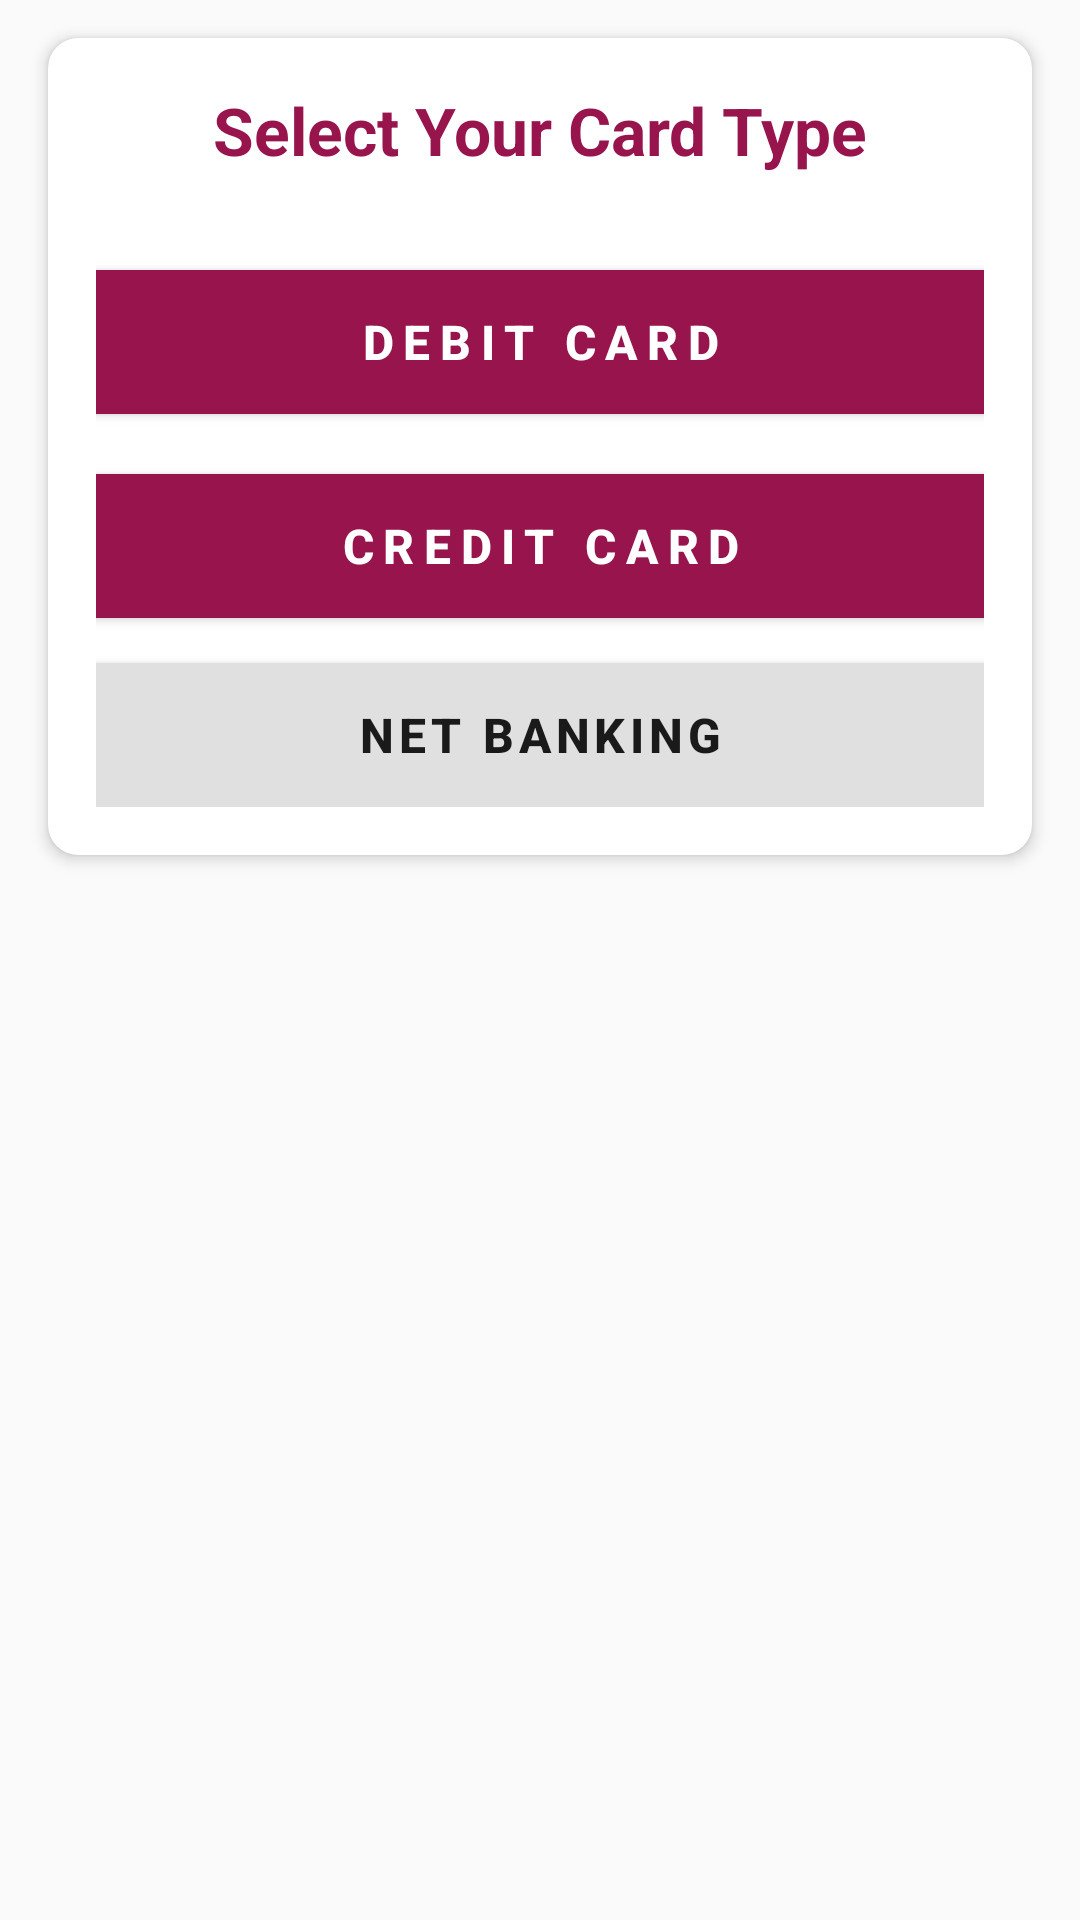

Here is an Android app screen rendered from its layout file. Give the layout XML and the strings, colors and styles it references.
<!-- AndroidManifest.xml: application theme Theme.AppCompat.Light.NoActionBar -->
<!-- res/layout/layout_card_type_popup.xml -->
<?xml version="1.0" encoding="utf-8"?>
    <LinearLayout
        xmlns:android="http://schemas.android.com/apk/res/android"
        xmlns:app="http://schemas.android.com/apk/res-auto"
        android:layout_width="match_parent"
        android:layout_height="wrap_content"
        android:orientation="vertical"
    android:background="@android:color/transparent"
    android:gravity="center_horizontal">

        <androidx.cardview.widget.CardView
            android:layout_marginTop="5dp"
            android:layout_marginHorizontal="10dp"
            android:layout_width="match_parent"
            android:layout_height="wrap_content"
            app:cardCornerRadius="10dp"
            app:cardElevation="3dp"
            app:cardUseCompatPadding="true"
            android:background="@drawable/card_border_bg">

            <LinearLayout
                android:gravity="center"
                android:layout_gravity="center"
                android:layout_width="match_parent"
                android:layout_height="wrap_content"
                android:orientation="vertical"
                android:padding="16dp">

                <TextView
                    android:layout_width="wrap_content"
                    android:layout_height="wrap_content"
                    android:text="Select Your Card Type"
                    android:textColor="@color/primary"
                    android:textStyle="bold"
                    android:textSize="22sp"
                    android:layout_gravity="center_horizontal"
                    android:paddingBottom="12dp" />
                <Button
                    android:layout_marginTop="20dp"
                    android:id="@+id/btnDebit"
                    android:layout_width="320dp"
                    android:layout_height="wrap_content"
                    android:text="Debit Card"
                    android:textAllCaps="true"
                    android:textSize="16sp"
                    android:letterSpacing="0.2"
                    android:background="@drawable/rounded_button"
                    android:backgroundTint="@color/primary"
                    android:textColor="#FFFFFF"
                    android:padding="12dp"
                    android:textStyle="bold" />

                <Button
                    android:layout_marginTop="20dp"
                    android:id="@+id/btnCredit"
                    android:layout_width="320dp"
                    android:layout_height="wrap_content"
                    android:text="Credit Card"
                    android:textAllCaps="true"
                    android:textSize="16sp"
                    android:letterSpacing="0.2"
                    android:background="@drawable/rounded_button"
                    android:backgroundTint="@color/primary"
                    android:textColor="#FFFFFF"
                    android:padding="12dp"
                    android:textStyle="bold" />


                <Button
                    android:layout_marginTop="15dp"
                    android:id="@+id/btnNetBanking"
                    android:layout_width="320dp"
                    android:layout_height="wrap_content"
                    android:text="Net Banking"
                    android:textAllCaps="true"
                    android:textSize="16sp"
                    android:letterSpacing="0.1"
                    android:background="@drawable/rounded_button"
                    android:backgroundTint="#E0E0E0"
                    android:textColor="#1B1A1A"
                    android:padding="12dp"
                    android:textStyle="bold" />

            </LinearLayout>
        </androidx.cardview.widget.CardView>

    </LinearLayout>
<!-- resources referenced by this layout -->
<resources>
  <color name="primary">#97144d</color>
  <!-- drawable card_border_bg (drawable) -->
  <?xml version="1.0" encoding="utf-8"?>
  <shape xmlns:android="http://schemas.android.com/apk/res/android"
      android:shape="rectangle">
      <solid android:color="#FFFFFF" />
      <stroke
          android:width="2dp"
          android:color="@color/primary" />
      <corners android:radius="10dp" />
  </shape>
  <!-- drawable rounded_button (drawable) -->
  <shape xmlns:android="http://schemas.android.com/apk/res/android"
      android:shape="rectangle">
      <solid android:color="@color/primary"/>
      <corners android:radius="10dp"/>
  </shape>
</resources>
